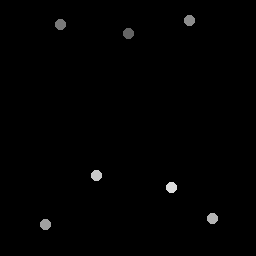

The table this chart was drawn from, first rows:
128.75, 33.75
60.75, 25.25
189.8, 21
46, 225
213, 219
97, 176
172, 188
